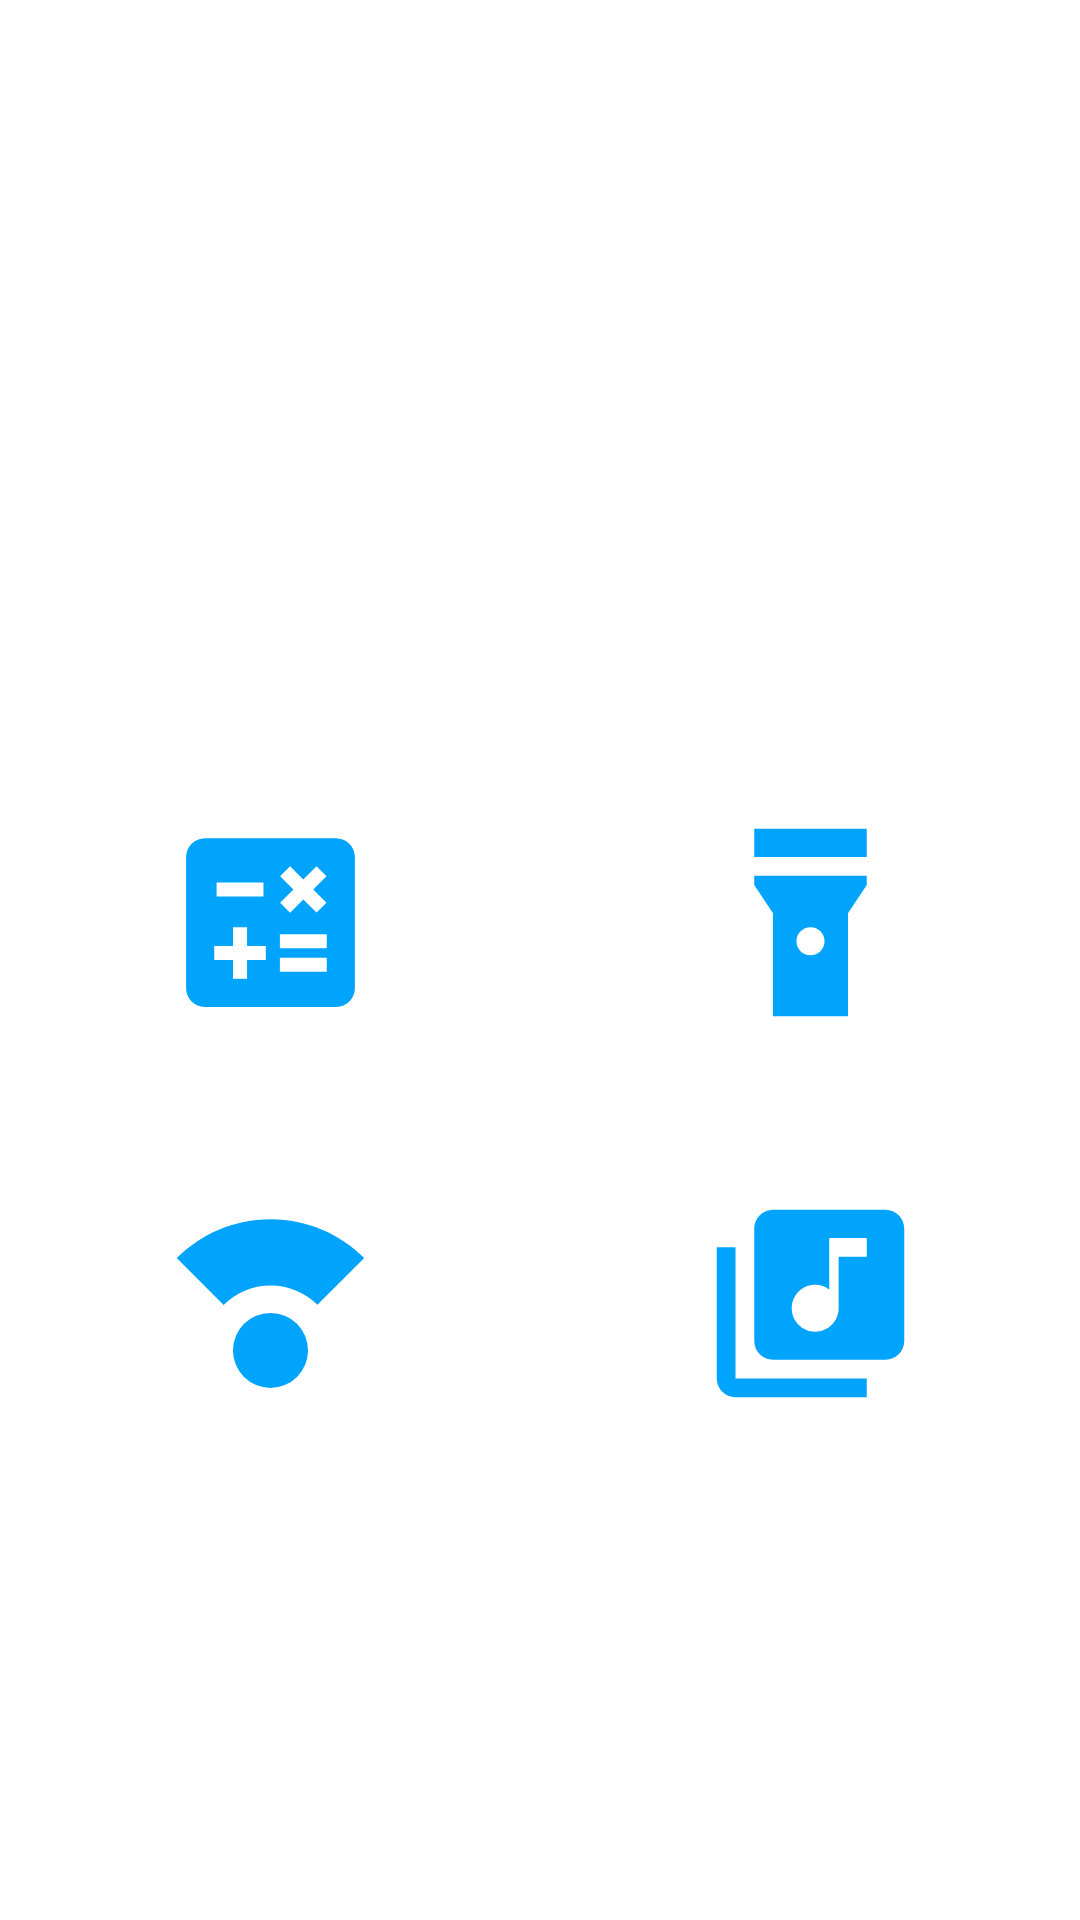

Produce the Android XML layout that renders to this screen, including the resource entries it uses.
<!-- AndroidManifest.xml: application theme Theme.ToolKit -->
<!-- res/layout/activity_main.xml -->
<?xml version="1.0" encoding="utf-8"?>
<LinearLayout xmlns:android="http://schemas.android.com/apk/res/android"
    xmlns:app="http://schemas.android.com/apk/res-auto"
    xmlns:tools="http://schemas.android.com/tools"
    android:layout_width="match_parent"
    android:layout_height="match_parent"
    tools:context=".MainActivity"
    android:orientation="horizontal">

    <TableLayout
        android:layout_width="match_parent"
        android:layout_height="300dp"
        android:layout_marginTop="220dp">
        <TableRow
            android:layout_width="match_parent"
            android:layout_height="match_parent"
            android:layout_marginBottom="1pt"
            android:layout_marginTop="30dp">
            <ImageButton
                android:id="@+id/imageButton1"
                android:layout_width="0dp"
                android:layout_height="75dp"
                android:layout_weight="1"
                android:background="#0003DAC5"
                android:layout_marginTop="20dp"
                android:onClick="calc"
                app:srcCompat="@drawable/ic_baseline_calculate_24" />
            <ImageButton
                android:id="@+id/imageButton2"
                android:layout_width="0dp"
                android:layout_height="75dp"
                android:layout_weight="1"
                android:background="#0003DAC5"
                android:layout_marginTop="20dp"
                android:onClick="flashlight"
                app:srcCompat="@drawable/ic_baseline_flashlight_on_24" />
        </TableRow>
        <TableRow
            android:layout_width="match_parent"
            android:layout_height="match_parent"
            android:layout_marginBottom="1pt"
            android:layout_marginTop="30dp">
            <ImageButton
                android:id="@+id/imageButton3"
                android:layout_width="0dp"
                android:layout_height="75dp"
                android:layout_weight="1"
                android:background="#0003DAC5"
                android:layout_marginTop="20dp"
                android:onClick="compass"
                app:srcCompat="@drawable/ic_baseline_compass_calibration_24" />
            <ImageButton
                android:id="@+id/imageButton4"
                android:layout_width="0dp"
                android:layout_height="75dp"
                android:layout_weight="1"
                android:background="#0003DAC5"
                android:layout_marginTop="20dp"
                android:onClick="mp3"
                app:srcCompat="@drawable/ic_baseline_library_music_24" />
        </TableRow>
    </TableLayout>

</LinearLayout>
<!-- resources referenced by this layout -->
<resources>
  <!-- drawable ic_baseline_calculate_24 (drawable) -->
  <vector android:height="75dp" android:tint="#00A4FD"
      android:viewportHeight="24" android:viewportWidth="24"
      android:width="75dp" xmlns:android="http://schemas.android.com/apk/res/android">
      <path android:fillColor="@android:color/white" android:pathData="M19,3H5C3.9,3 3,3.9 3,5v14c0,1.1 0.9,2 2,2h14c1.1,0 2,-0.9 2,-2V5C21,3.9 20.1,3 19,3zM13.03,7.06L14.09,6l1.41,1.41L16.91,6l1.06,1.06l-1.41,1.41l1.41,1.41l-1.06,1.06L15.5,9.54l-1.41,1.41l-1.06,-1.06l1.41,-1.41L13.03,7.06zM6.25,7.72h5v1.5h-5V7.72zM11.5,16h-2v2H8v-2H6v-1.5h2v-2h1.5v2h2V16zM18,17.25h-5v-1.5h5V17.25zM18,14.75h-5v-1.5h5V14.75z"/>
  </vector>
  <!-- drawable ic_baseline_compass_calibration_24 (drawable) -->
  <vector android:height="75dp" android:tint="#00A4FD"
      android:viewportHeight="24" android:viewportWidth="24"
      android:width="75dp" xmlns:android="http://schemas.android.com/apk/res/android">
      <path android:fillColor="@android:color/white" android:pathData="M12,17m-4,0a4,4 0,1 1,8 0a4,4 0,1 1,-8 0"/>
      <path android:fillColor="@android:color/white" android:pathData="M12,10.07c1.95,0 3.72,0.79 5,2.07l5,-5C19.44,4.59 15.9,3 12,3S4.56,4.59 2,7.15l5,5c1.28,-1.28 3.05,-2.08 5,-2.08z"/>
  </vector>
  <!-- drawable ic_baseline_flashlight_on_24 (drawable) -->
  <vector android:height="75dp" android:tint="#00A4FD"
      android:viewportHeight="24" android:viewportWidth="24"
      android:width="75dp" xmlns:android="http://schemas.android.com/apk/res/android">
      <path android:fillColor="@android:color/white" android:pathData="M6,2h12v3h-12z"/>
      <path android:fillColor="@android:color/white" android:pathData="M6,7v1l2,3v11h8V11l2,-3V7H6zM12,15.5c-0.83,0 -1.5,-0.67 -1.5,-1.5s0.67,-1.5 1.5,-1.5s1.5,0.67 1.5,1.5S12.83,15.5 12,15.5z"/>
  </vector>
  <!-- drawable ic_baseline_library_music_24 (drawable) -->
  <vector android:height="75dp" android:tint="#00A4FD"
      android:viewportHeight="24" android:viewportWidth="24"
      android:width="75dp" xmlns:android="http://schemas.android.com/apk/res/android">
      <path android:fillColor="@android:color/white" android:pathData="M20,2L8,2c-1.1,0 -2,0.9 -2,2v12c0,1.1 0.9,2 2,2h12c1.1,0 2,-0.9 2,-2L22,4c0,-1.1 -0.9,-2 -2,-2zM18,7h-3v5.5c0,1.38 -1.12,2.5 -2.5,2.5S10,13.88 10,12.5s1.12,-2.5 2.5,-2.5c0.57,0 1.08,0.19 1.5,0.51L14,5h4v2zM4,6L2,6v14c0,1.1 0.9,2 2,2h14v-2L4,20L4,6z"/>
  </vector>
  <style name="Theme.ToolKit" parent="Theme.MaterialComponents.DayNight.DarkActionBar">
          
          <item name="colorPrimary">@color/purple_500</item>
          <item name="colorPrimaryVariant">@color/purple_700</item>
          <item name="colorOnPrimary">@color/white</item>
          
          <item name="colorSecondary">@color/teal_200</item>
          <item name="colorSecondaryVariant">@color/teal_700</item>
          <item name="colorOnSecondary">@color/black</item>
          
          <item name="android:statusBarColor">?attr/colorPrimaryVariant</item>
          
      </style>
  <color name="purple_500">#FF6200EE</color>
  <color name="purple_700">#FF3700B3</color>
  <color name="white">#FFFFFFFF</color>
  <color name="teal_200">#FF03DAC5</color>
  <color name="teal_700">#FF018786</color>
  <color name="black">#FF000000</color>
</resources>
